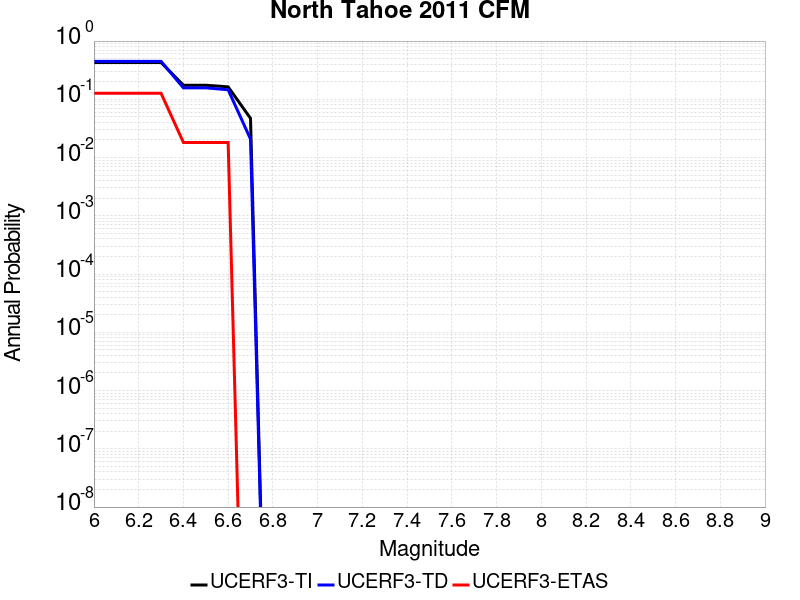

The table this chart was drawn from, first rows:
Magnitude, UCERF3-TI Prob, UCERF3-TD Prob, UCERF3-ETAS Prob
6.0, 0.4294, 0.4484, 0.1273
6.1, 0.4294, 0.4484, 0.1273
6.2, 0.4294, 0.4484, 0.1273
6.3, 0.4294, 0.4484, 0.1273
6.4, 0.1746, 0.1574, 0.01818
6.5, 0.1746, 0.1574, 0.01818
6.6, 0.1637, 0.1459, 0.01818
6.7, 0.04715, 0.02075, 0.0
